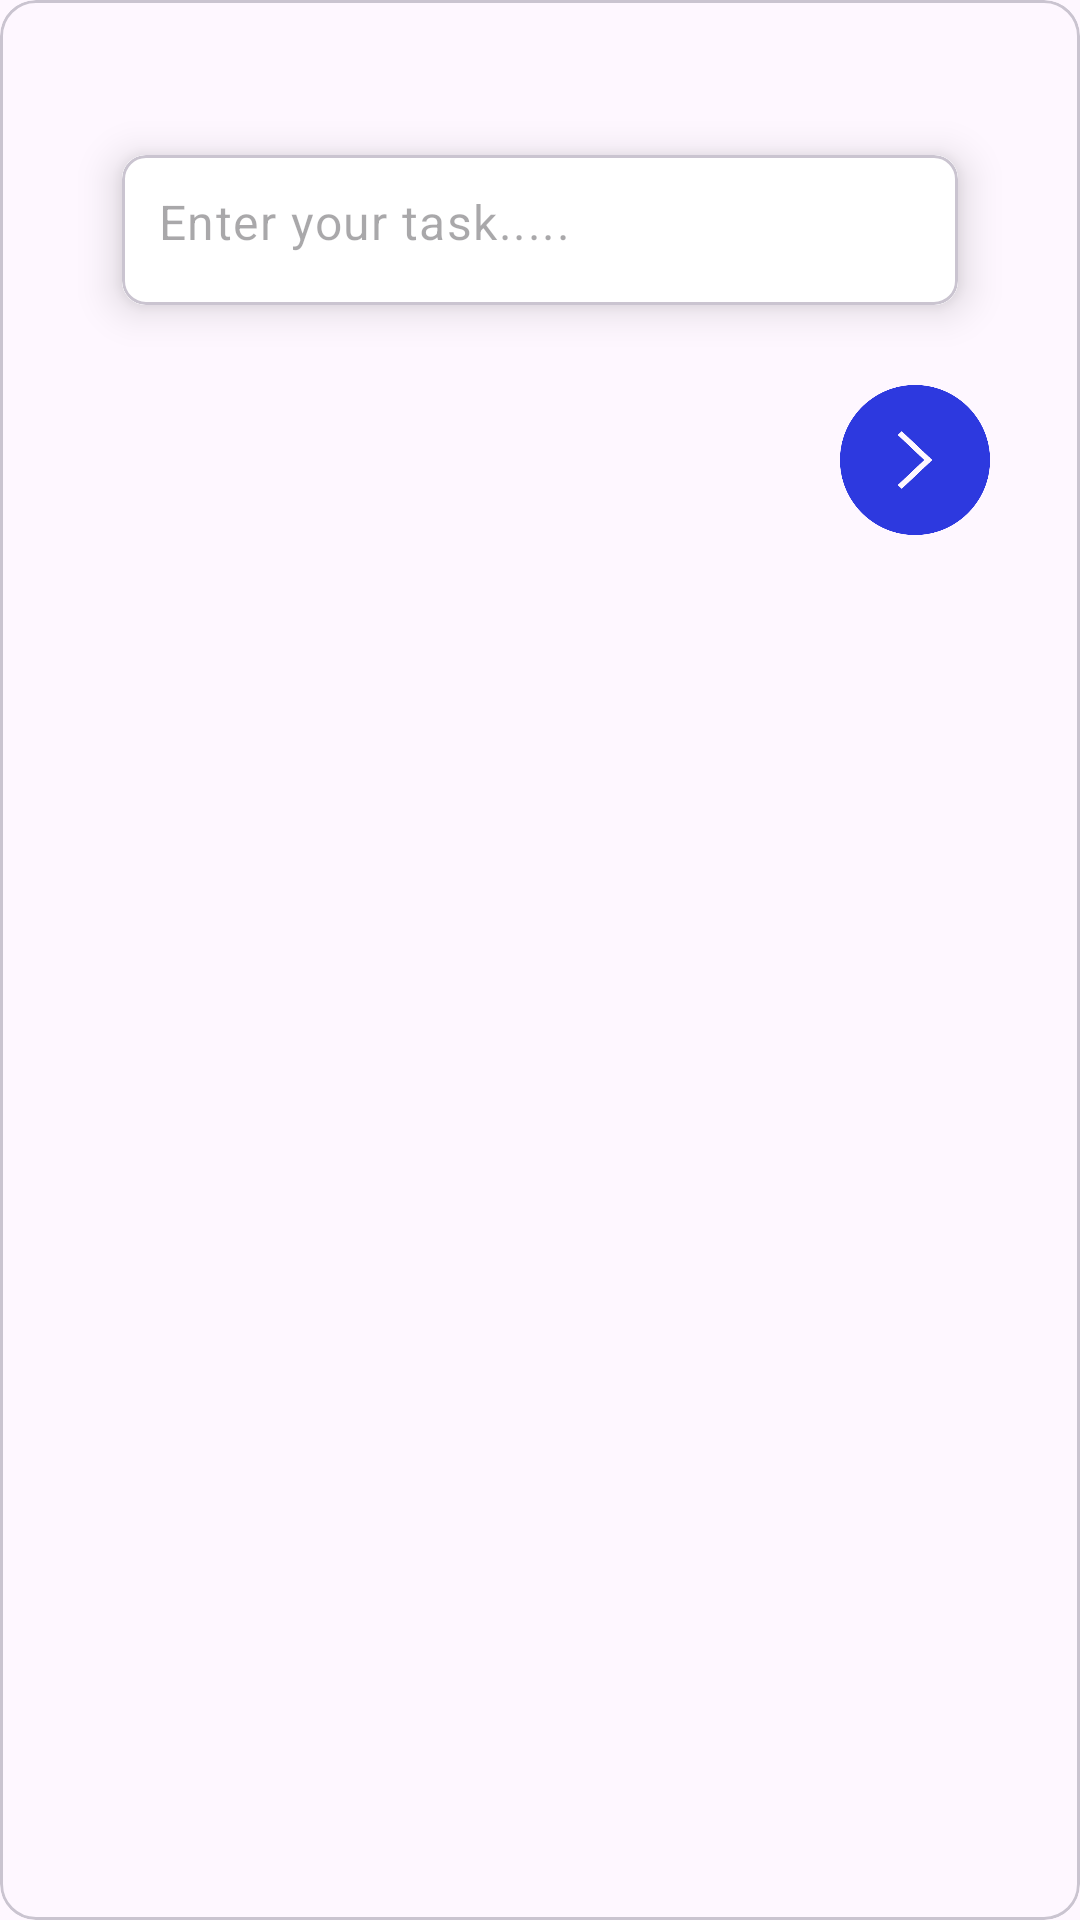

Android layout source for this screen:
<!-- AndroidManifest.xml: application theme Theme.ToDo_List -->
<!-- res/layout/fragment_add_popup.xml -->
<?xml version="1.0" encoding="utf-8"?>
<com.google.android.material.card.MaterialCardView xmlns:android="http://schemas.android.com/apk/res/android"
    xmlns:app="http://schemas.android.com/apk/res-auto"
    xmlns:tools="http://schemas.android.com/tools"
    android:layout_width="400dp"
    android:layout_height="wrap_content"
    tools:context=".fragments.ToDoDialogFragment">


    <androidx.constraintlayout.widget.ConstraintLayout
        android:layout_width="match_parent"
        android:layout_height="wrap_content">

        <ImageView
            android:id="@+id/todoClose"
            android:layout_width="25dp"
            android:layout_height="25dp"
            android:layout_marginTop="12dp"
            android:src="@drawable/ic_baseline_close_24"
            app:layout_constraintEnd_toEndOf="@+id/cardView1"
            app:layout_constraintTop_toTopOf="parent" />

        <com.google.android.material.card.MaterialCardView
            android:id="@+id/cardView1"
            android:layout_width="300dp"
            android:layout_height="wrap_content"
            android:layout_marginHorizontal="16dp"
            app:cardCornerRadius="8dp"
            app:cardElevation="8dp"
            app:cardUseCompatPadding="true"
            app:layout_constraintEnd_toEndOf="parent"
            app:layout_constraintHorizontal_bias="0.5"
            app:layout_constraintStart_toStartOf="parent"
            app:layout_constraintTop_toBottomOf="@+id/todoClose">

            <com.google.android.material.textfield.TextInputLayout
                android:layout_width="match_parent"
                android:layout_height="50dp"
                android:background="@color/white"
                app:boxStrokeWidth="0dp"
                app:boxStrokeWidthFocused="0dp"
                app:hintEnabled="false">

                <com.google.android.material.textfield.TextInputEditText
                    android:id="@+id/todoEt"
                    android:layout_width="match_parent"
                    android:layout_height="50dp"
                    android:background="@color/white"
                    android:hint="@string/add_task"
                    android:inputType="textEmailAddress"
                    android:paddingStart="12dp"
                    android:paddingTop="15dp" />
            </com.google.android.material.textfield.TextInputLayout>

        </com.google.android.material.card.MaterialCardView>

        <ImageView
            android:id="@+id/todoNext"
            android:layout_width="50dp"
            android:layout_height="50dp"
            android:src="@drawable/add_arrow"
            app:layout_constraintBottom_toBottomOf="parent"
            android:layout_marginBottom="12dp"
            app:layout_constraintTop_toBottomOf="@+id/cardView1"
            app:layout_constraintEnd_toEndOf="@+id/cardView1"
            android:layout_marginTop="12dp"/>
    </androidx.constraintlayout.widget.ConstraintLayout>

</com.google.android.material.card.MaterialCardView>
<!-- resources referenced by this layout -->
<resources>
  <!-- drawable add_arrow: png bitmap (drawable, 18348 bytes) -->
  <string name="add_task">Enter your task.....  </string>
  <style name="Theme.ToDo_List" parent="Base.Theme.ToDo_List" />
  <style name="Base.Theme.ToDo_List" parent="Theme.Material3.DayNight.NoActionBar">
          
          
      </style>
  <!-- not gathered from this repository: default colours our renderer supplied (Android Studio template values) -->
  <color name="white">#FFFFFFFF</color>
</resources>
